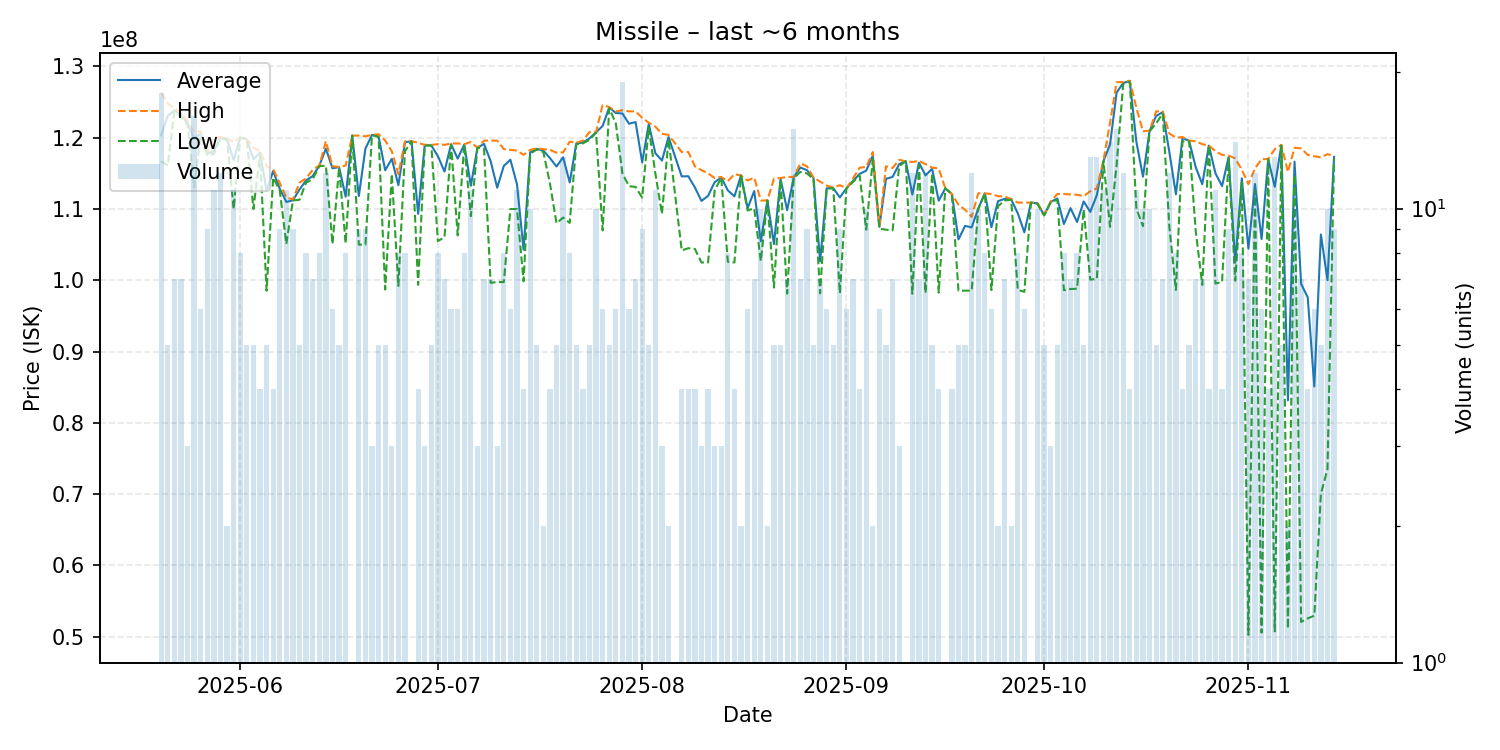

The data file committed next to this chart (first rows):
date, average, highest, lowest, order_count, volume
2025-05-20, 120327778, 126300000, 116700000, 10, 18
2025-05-21, 123060000, 124800000, 116100000, 4, 5
2025-05-22, 123828571, 124150000, 123700000, 7, 7
2025-05-23, 123285714, 123500000, 122900000, 7, 7
2025-05-24, 122033333, 122400000, 121850000, 3, 3
2025-05-25, 119850000, 120800000, 113000000, 12, 16
2025-05-26, 120566667, 120900000, 120300000, 6, 6
2025-05-27, 117766667, 117900000, 117600000, 8, 9
2025-05-28, 118136364, 120100000, 117700000, 10, 11
2025-05-29, 120025000, 120100000, 119950000, 11, 12
2025-05-30, 119800000, 119900000, 119700000, 2, 2
2025-05-31, 116854545, 119400000, 110000000, 11, 11
2025-06-01, 120000000, 120050000, 120000000, 8, 8
2025-06-02, 119800000, 119800000, 119800000, 3, 5
2025-06-03, 116960000, 118550000, 110000000, 5, 5
2025-06-04, 117925000, 118200000, 117650000, 4, 4
2025-06-05, 112606000, 116000000, 98530000, 5, 5
2025-06-06, 115325000, 115600000, 114400000, 4, 4
2025-06-07, 112844444, 113650000, 112600000, 8, 9
2025-06-08, 110990909, 111600000, 105100000, 11, 11
2025-06-09, 111222222, 111350000, 111200000, 6, 9
2025-06-10, 112740000, 113700000, 111300000, 5, 5
2025-06-11, 114025000, 114300000, 113700000, 8, 8
2025-06-12, 114614286, 115500000, 114200000, 7, 7
2025-06-13, 116075000, 116100000, 116000000, 7, 8
2025-06-14, 118458333, 119500000, 116100000, 9, 12
2025-06-15, 115716667, 116000000, 105100000, 6, 6
2025-06-16, 115880000, 115900000, 115800000, 5, 5
2025-06-17, 111737500, 116100000, 105200000, 8, 8
2025-06-18, 120300000, 120300000, 120300000, 1, 1
2025-06-19, 111822222, 120300000, 105000000, 9, 9
2025-06-20, 118477778, 120200000, 105000000, 8, 9
2025-06-21, 120400000, 120400000, 120400000, 3, 3
2025-06-22, 120180000, 120500000, 120100000, 5, 5
2025-06-23, 115442000, 119600000, 98710000, 5, 5
2025-06-24, 117033333, 118100000, 114900000, 3, 3
2025-06-25, 113338750, 114900000, 99210000, 8, 8
2025-06-26, 119375000, 119500000, 118100000, 7, 8
2025-06-27, 119500000, 119500000, 119500000, 1, 1
2025-06-28, 109332500, 119300000, 99365000, 4, 4
2025-06-29, 118966667, 119000000, 118900000, 3, 3
2025-06-30, 118920000, 119000000, 118900000, 5, 5
2025-07-01, 117412500, 119100000, 105500000, 7, 8
2025-07-02, 115257143, 119000000, 106050000, 7, 7
2025-07-03, 119100000, 119200000, 119000000, 6, 6
2025-07-04, 117066667, 119200000, 106300000, 6, 6
2025-07-05, 119050000, 119100000, 119000000, 6, 8
2025-07-06, 113272727, 119400000, 109000000, 8, 11
2025-07-07, 118600000, 118600000, 118600000, 3, 3
2025-07-08, 119128571, 119600000, 118500000, 7, 7
2025-07-09, 116735714, 119600000, 99650000, 5, 7
2025-07-10, 112986667, 119600000, 99760000, 3, 3
2025-07-11, 116043750, 118400000, 99750000, 8, 8
2025-07-12, 116916667, 118300000, 110000000, 4, 6
2025-07-13, 113477273, 118200000, 110000000, 9, 11
2025-07-14, 104295000, 117600000, 99860000, 4, 4
2025-07-15, 117940000, 118300000, 117750000, 10, 10
2025-07-16, 118440000, 118500000, 118350000, 5, 5
2025-07-17, 118200000, 118400000, 118000000, 2, 2
2025-07-18, 117150000, 118300000, 113600000, 4, 4
... 118 more rows
